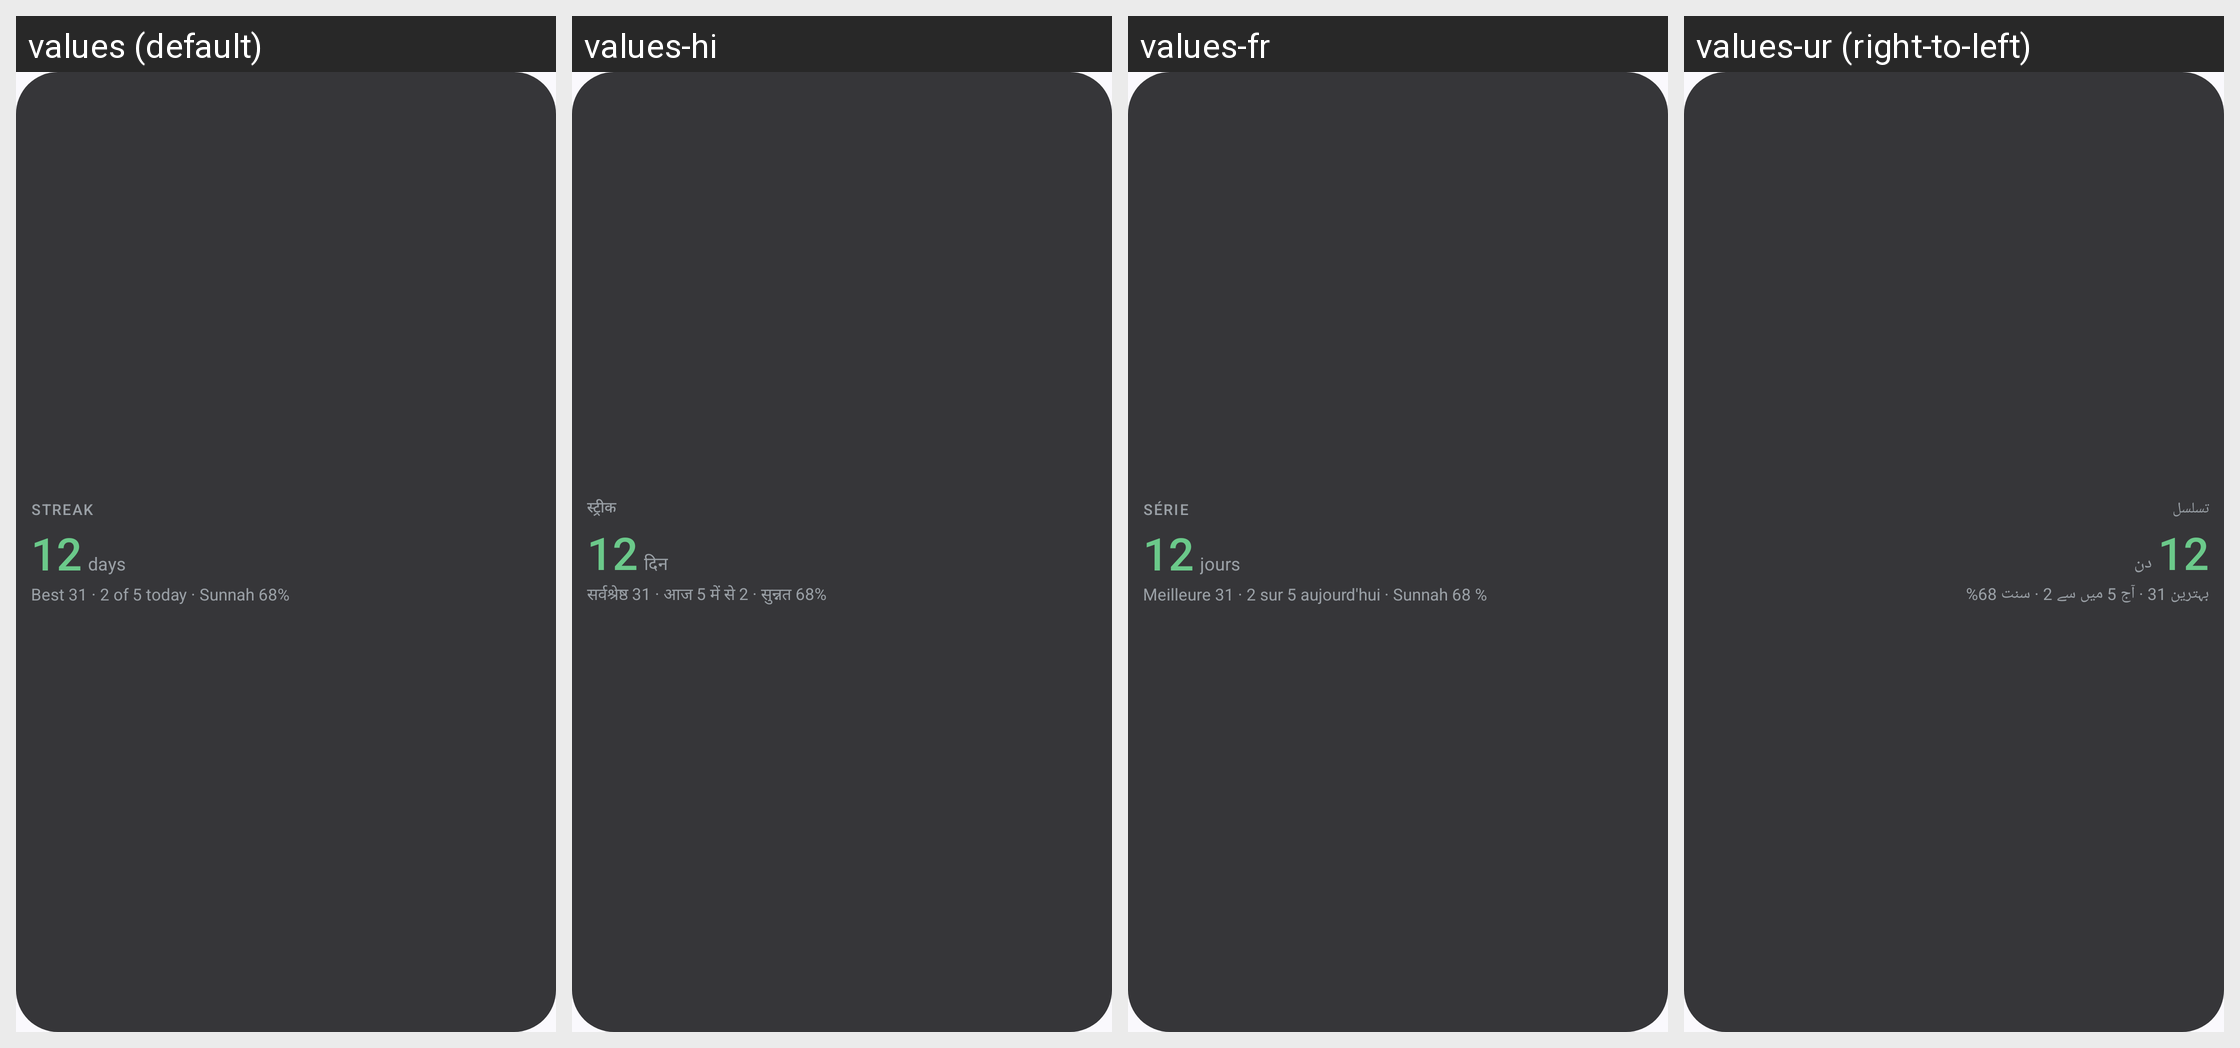

Strings drawn on this Android screen and how each of the app's shown locales translates them:
Android screen res/layout/prayer_widget_streak_preview.xml rendered under 4 locales, left to right: values (default), values-hi, values-fr, values-ur (right-to-left). Device: Nexus 5 (rendered at 1080×1920; each locale shown at half size, 540×960, under a caption strip naming it); theme AppTheme.
Other locales in the repository, not shown: values-ar, values-bn, values-de, values-es, values-in, values-ru, values-sv, values-tr, values-zh.
Strings drawn on this screen, with the default value and each locale's value (text and hints the layout hard-codes, and strings that could not be matched under every locale, appear in the picture but are not listed):

widget_streak_title
  values: STREAK
  values-hi: स्ट्रीक
  values-fr: SÉRIE
  values-ur: تسلسل

widget_preview_days
  values: days
  values-hi: दिन
  values-fr: jours
  values-ur: دن

widget_preview_streak_second
  values: Best 31 · 2 of 5 today · Sunnah 68%
  values-hi: सर्वश्रेष्ठ 31 · आज 5 में से 2 · सुन्नत 68%
  values-fr: Meilleure 31 · 2 sur 5 aujourd'hui · Sunnah 68 %
  values-ur: بہترین 31 · آج 5 میں سے 2 · سنت 68%
